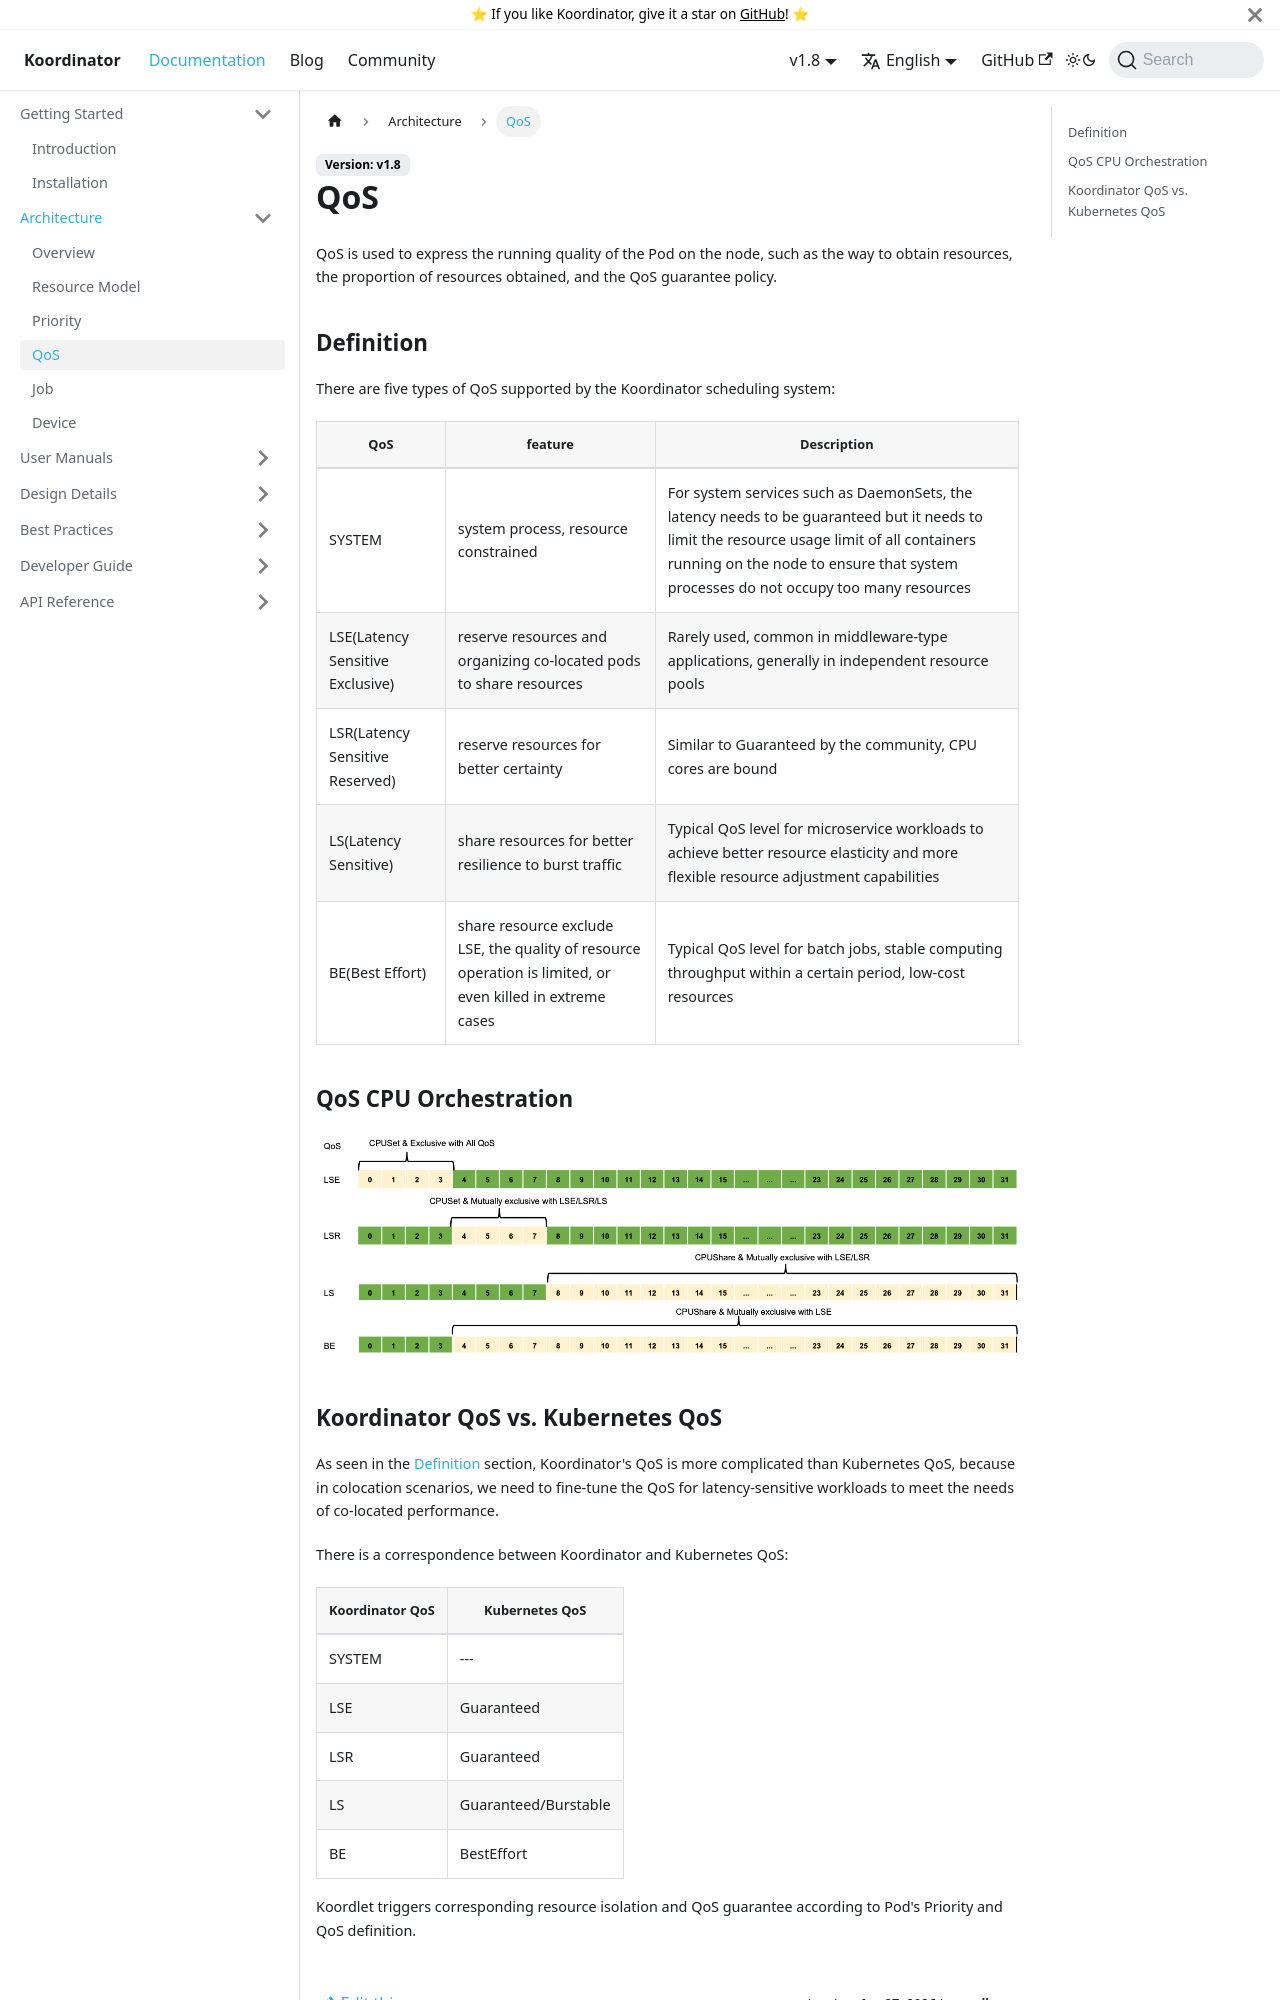

repository: koordinator-sh/website · page: docs/architecture/qos.html · generator: docusaurus

# QoS

QoS is used to express the running quality of the Pod on the node, such as the way to obtain resources, the proportion of resources obtained, and the QoS guarantee policy.

## Definition

There are five types of QoS supported by the Koordinator scheduling system:

QoS	| feature |	Description
--- | ---- | -------------
SYSTEM |	system process, resource constrained	| For system services such as DaemonSets, the latency needs to be guaranteed but it needs to limit the resource usage limit of all containers running on the node to ensure that system processes do not occupy too many resources
LSE(Latency Sensitive Exclusive) | reserve resources and organizing co-located pods to share resources | Rarely used, common in middleware-type applications, generally in independent resource pools
LSR(Latency Sensitive Reserved)	 | reserve resources for better certainty	    |  Similar to Guaranteed by the community, CPU cores are bound
LS(Latency Sensitive)	         | share resources for better resilience to burst traffic	    |  Typical QoS level for microservice workloads to achieve better resource elasticity and more flexible resource adjustment capabilities
BE(Best Effort)	                 | share resource exclude LSE, the quality of resource operation is limited, or even killed in extreme cases |	Typical QoS level for batch jobs, stable computing throughput within a certain period, low-cost resources

## QoS CPU Orchestration

![img](/img/qos-cpu-orchestration.png)
